The GitHub repository Dani461-dev/Kuku-Anemia contains a labelled image folder "Kuku-Anemia.v4i.folder" with 2 categories: anemia, non anemia. Examples follow, each with its label.

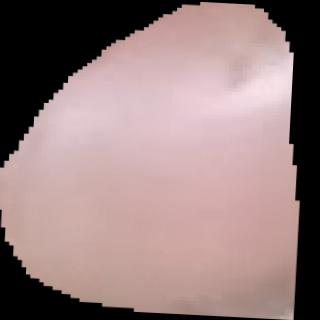
Label: non anemia

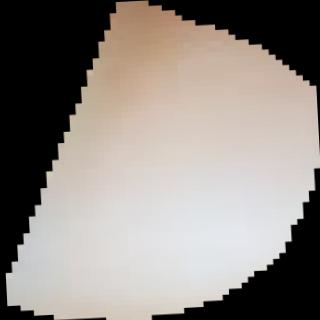
Label: anemia

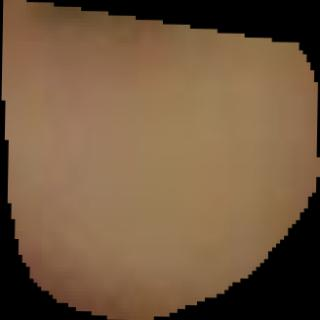
Label: anemia

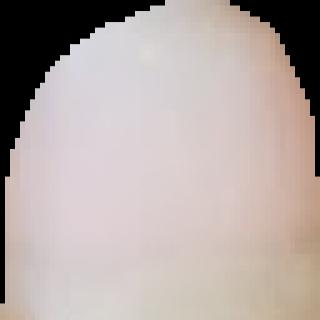
Label: anemia

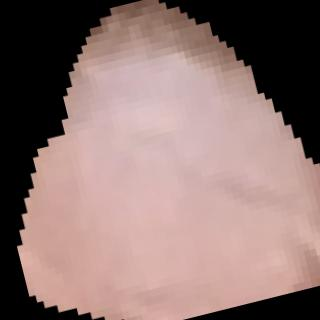
Label: non anemia

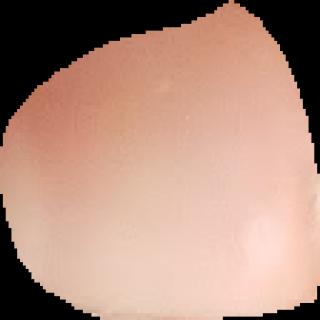
Label: anemia
